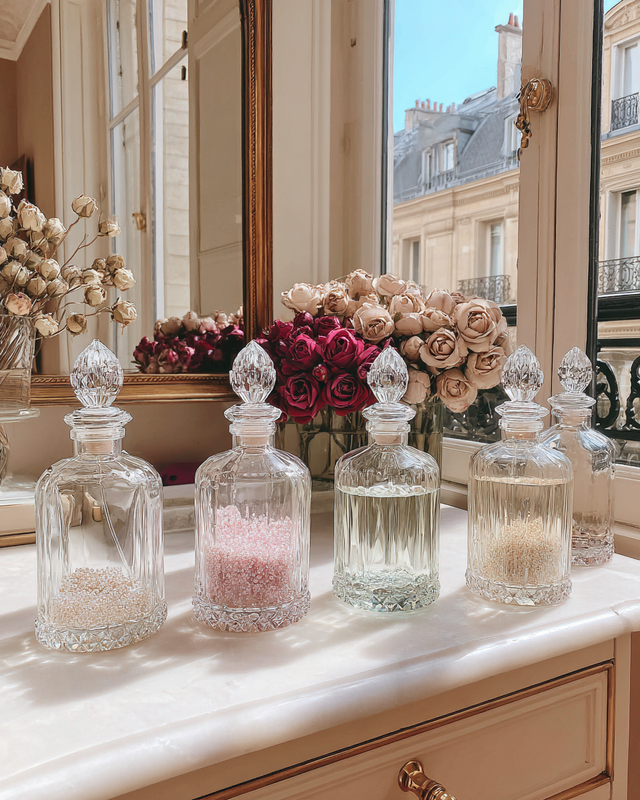
Generation parameters embedded in this image by Midjourney (PNG 'Description' text chunk):
Elegant Parisian perfume bottles on a marble vanity with dried roses, natural window light, soft feminine neutral tones --ar 4:5 --profile [redacted] --v 7 Job ID: c973e26a-ec73-4916-b044-73dd2c216034